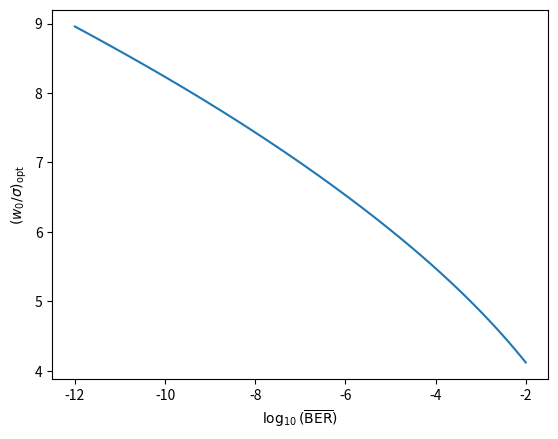

Recreate this plot in Python. (Note: this script raises an exception after producing the figure.)
import matplotlib.pyplot as plt
import numpy as np

plot_dir = "../../../Plots"
filename = "optimum_ratio.pdf"

a_coeff = {
    0: 2.05613,
    1: -1.33146,
    2: -1.92403e-1,
    3: -2.51125e-2,
    4: -2.02818e-3,
    5: -8.87644e-5,
    6: -1.60597e-6
}

average_BER = np.linspace(-12, -2, 101)  # 10log
optimum_ratio = sum([a_coeff[i] * average_BER ** i for i in a_coeff.keys()])

plt.plot(average_BER, optimum_ratio)
plt.xlabel(r'$\log_{10}(\overline{\mathrm{BER}})$')
plt.ylabel(r'$\left(w_{0} / \sigma\right)_{\mathrm{opt}}$')
# plt.show()
plt.savefig(f"{plot_dir}/{filename}")
